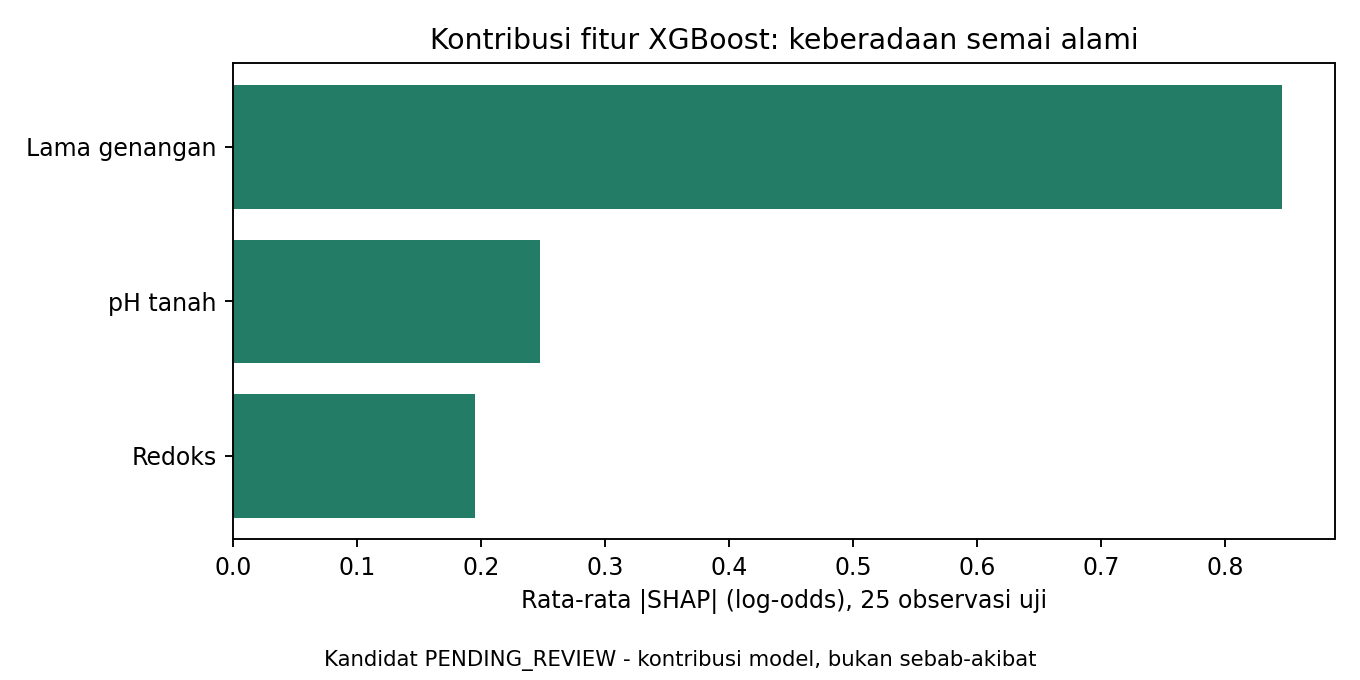

Values plotted in this chart, from the file beside it:
feature, mean_abs_shap_test_log_odds
inundation_duration_h_day, 0.8461
soil_ph, 0.247
redox_mv, 0.1948
